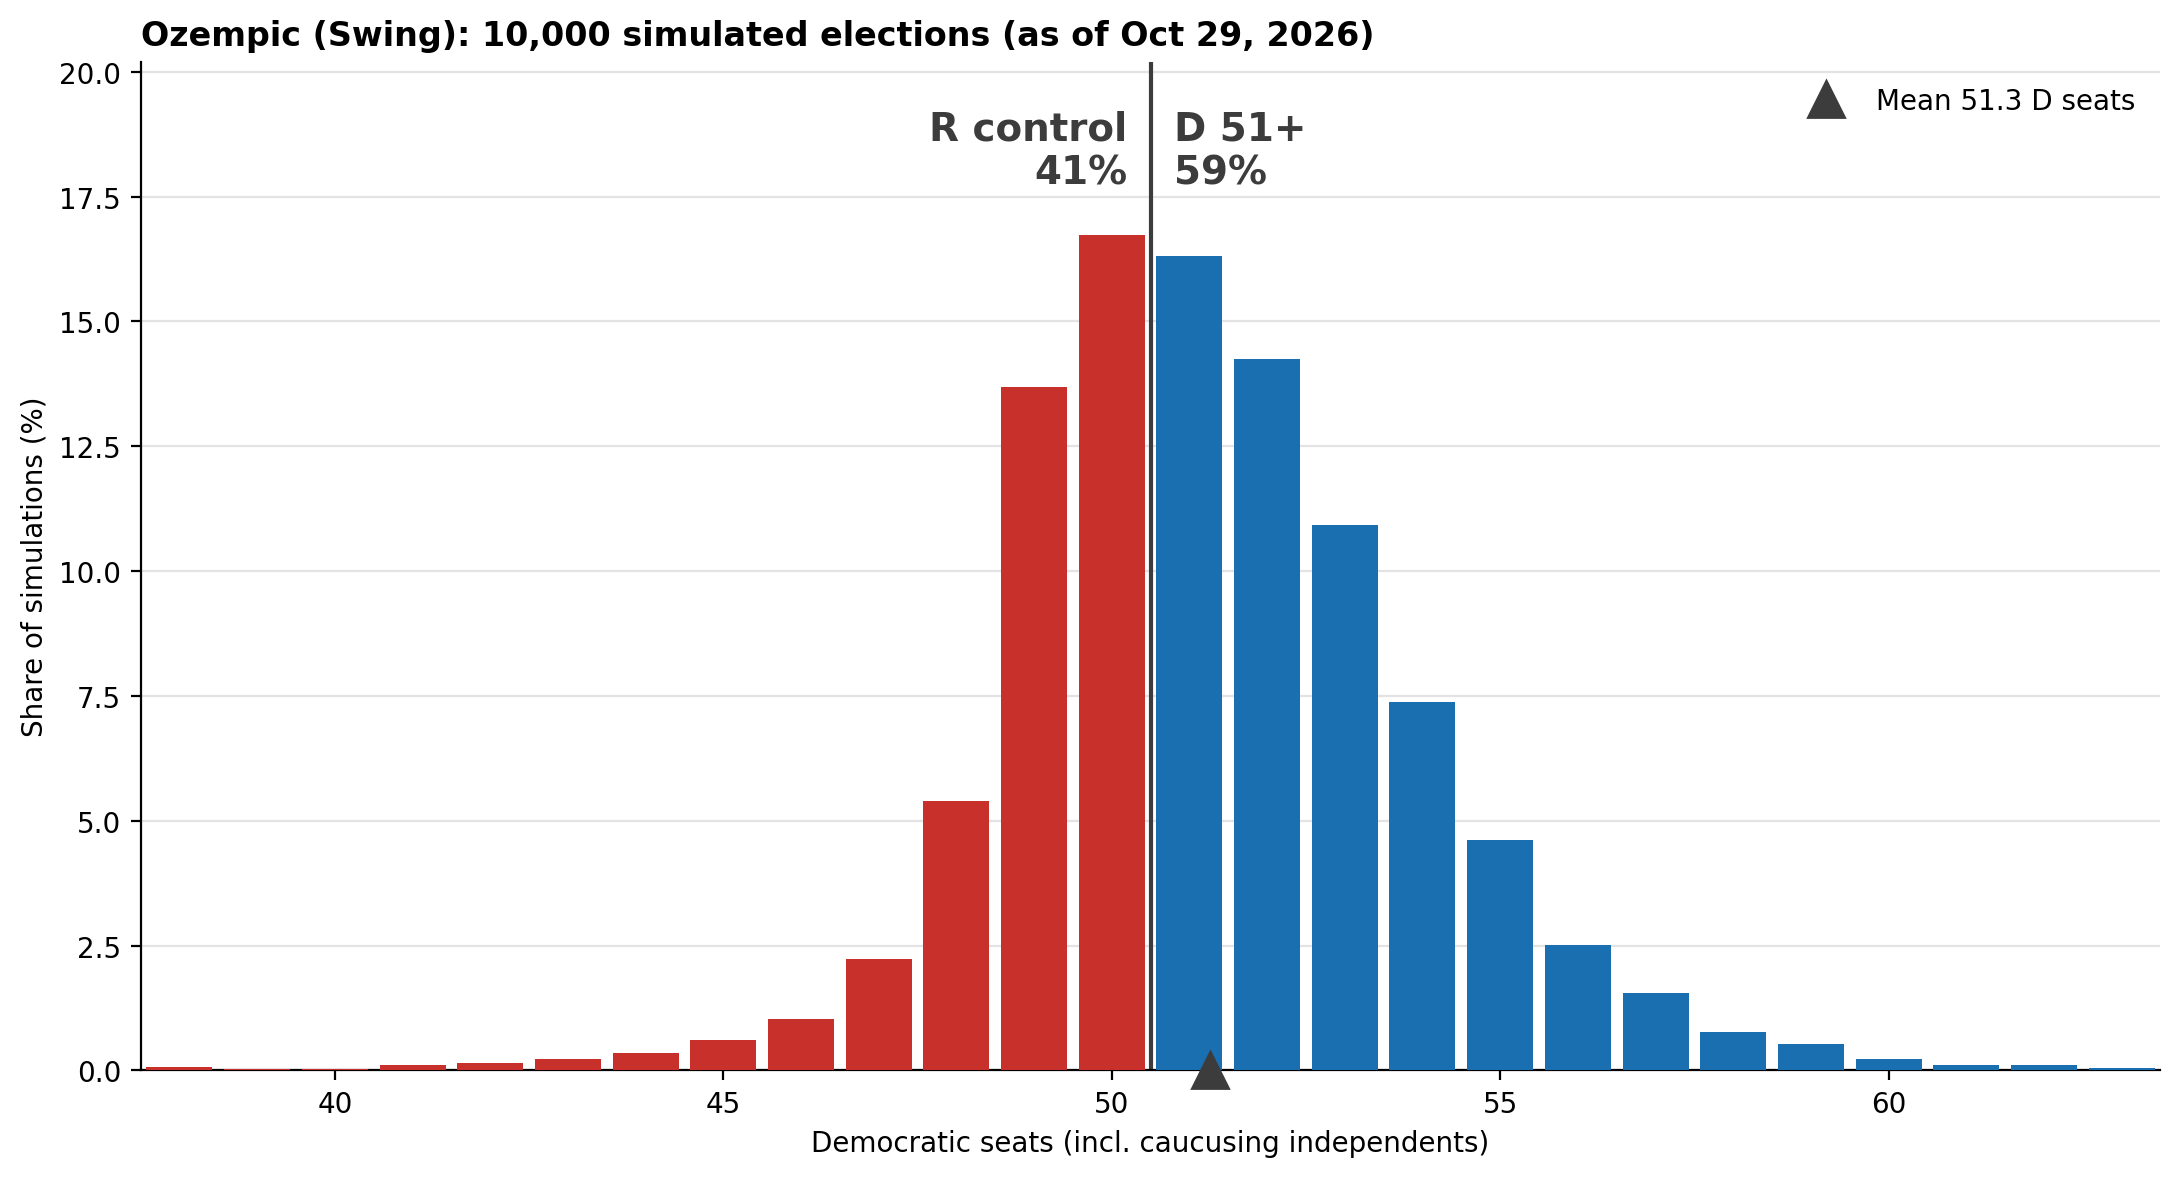

Data behind this chart, as committed beside it:
dem_seats, n_sims
35, 1
37, 2
38, 7
39, 3
40, 3
41, 11
42, 15
43, 23
44, 34
45, 61
46, 103
47, 223
48, 540
49, 1368
50, 1673
51, 1630
52, 1425
53, 1093
54, 737
55, 462
56, 251
57, 156
58, 76
59, 52
60, 23
61, 10
62, 10
63, 4
64, 2
65, 1
68, 1
